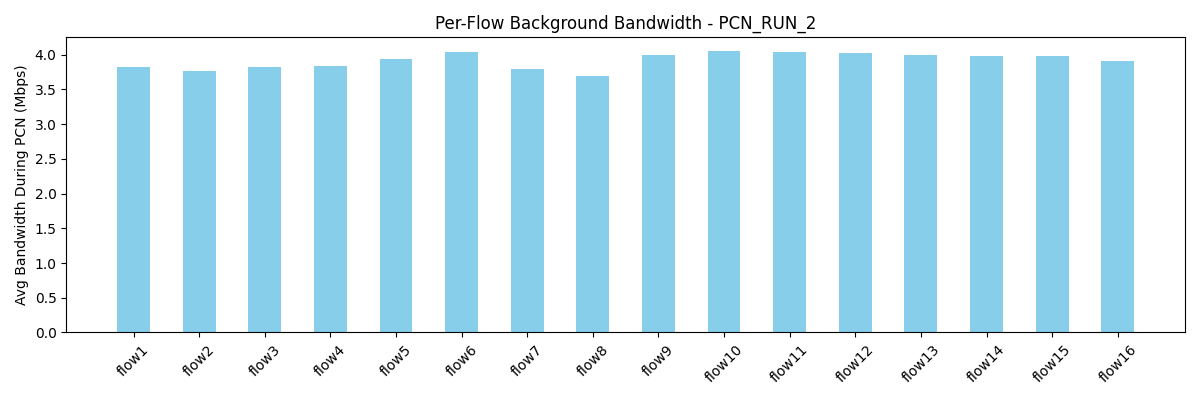

The data file committed next to this chart (first rows):
flow, avg_bw_before, avg_bw_during, avg_bw_after
flow1, 4.974, 3.819, 3.944
flow2, 4.599, 3.768, 4.292
flow3, 4.573, 3.816, 4.145
flow4, 4.791, 3.837, 4.082
flow5, 5.907, 3.943, 4.196
flow6, 5.577, 4.034, 4.281
flow7, 4.794, 3.792, 4.055
flow8, 4.578, 3.696, 4.051
flow9, 4.525, 3.995, 4.187
flow10, 4.875, 4.046, 4.2
flow11, 4.991, 4.035, 4.181
flow12, 4.796, 4.021, 4.004
flow13, 4.648, 3.997, 4.208
flow14, 4.856, 3.975, 4.076
flow15, 4.659, 3.974, 4.01
flow16, 4.756, 3.911, 4.117
